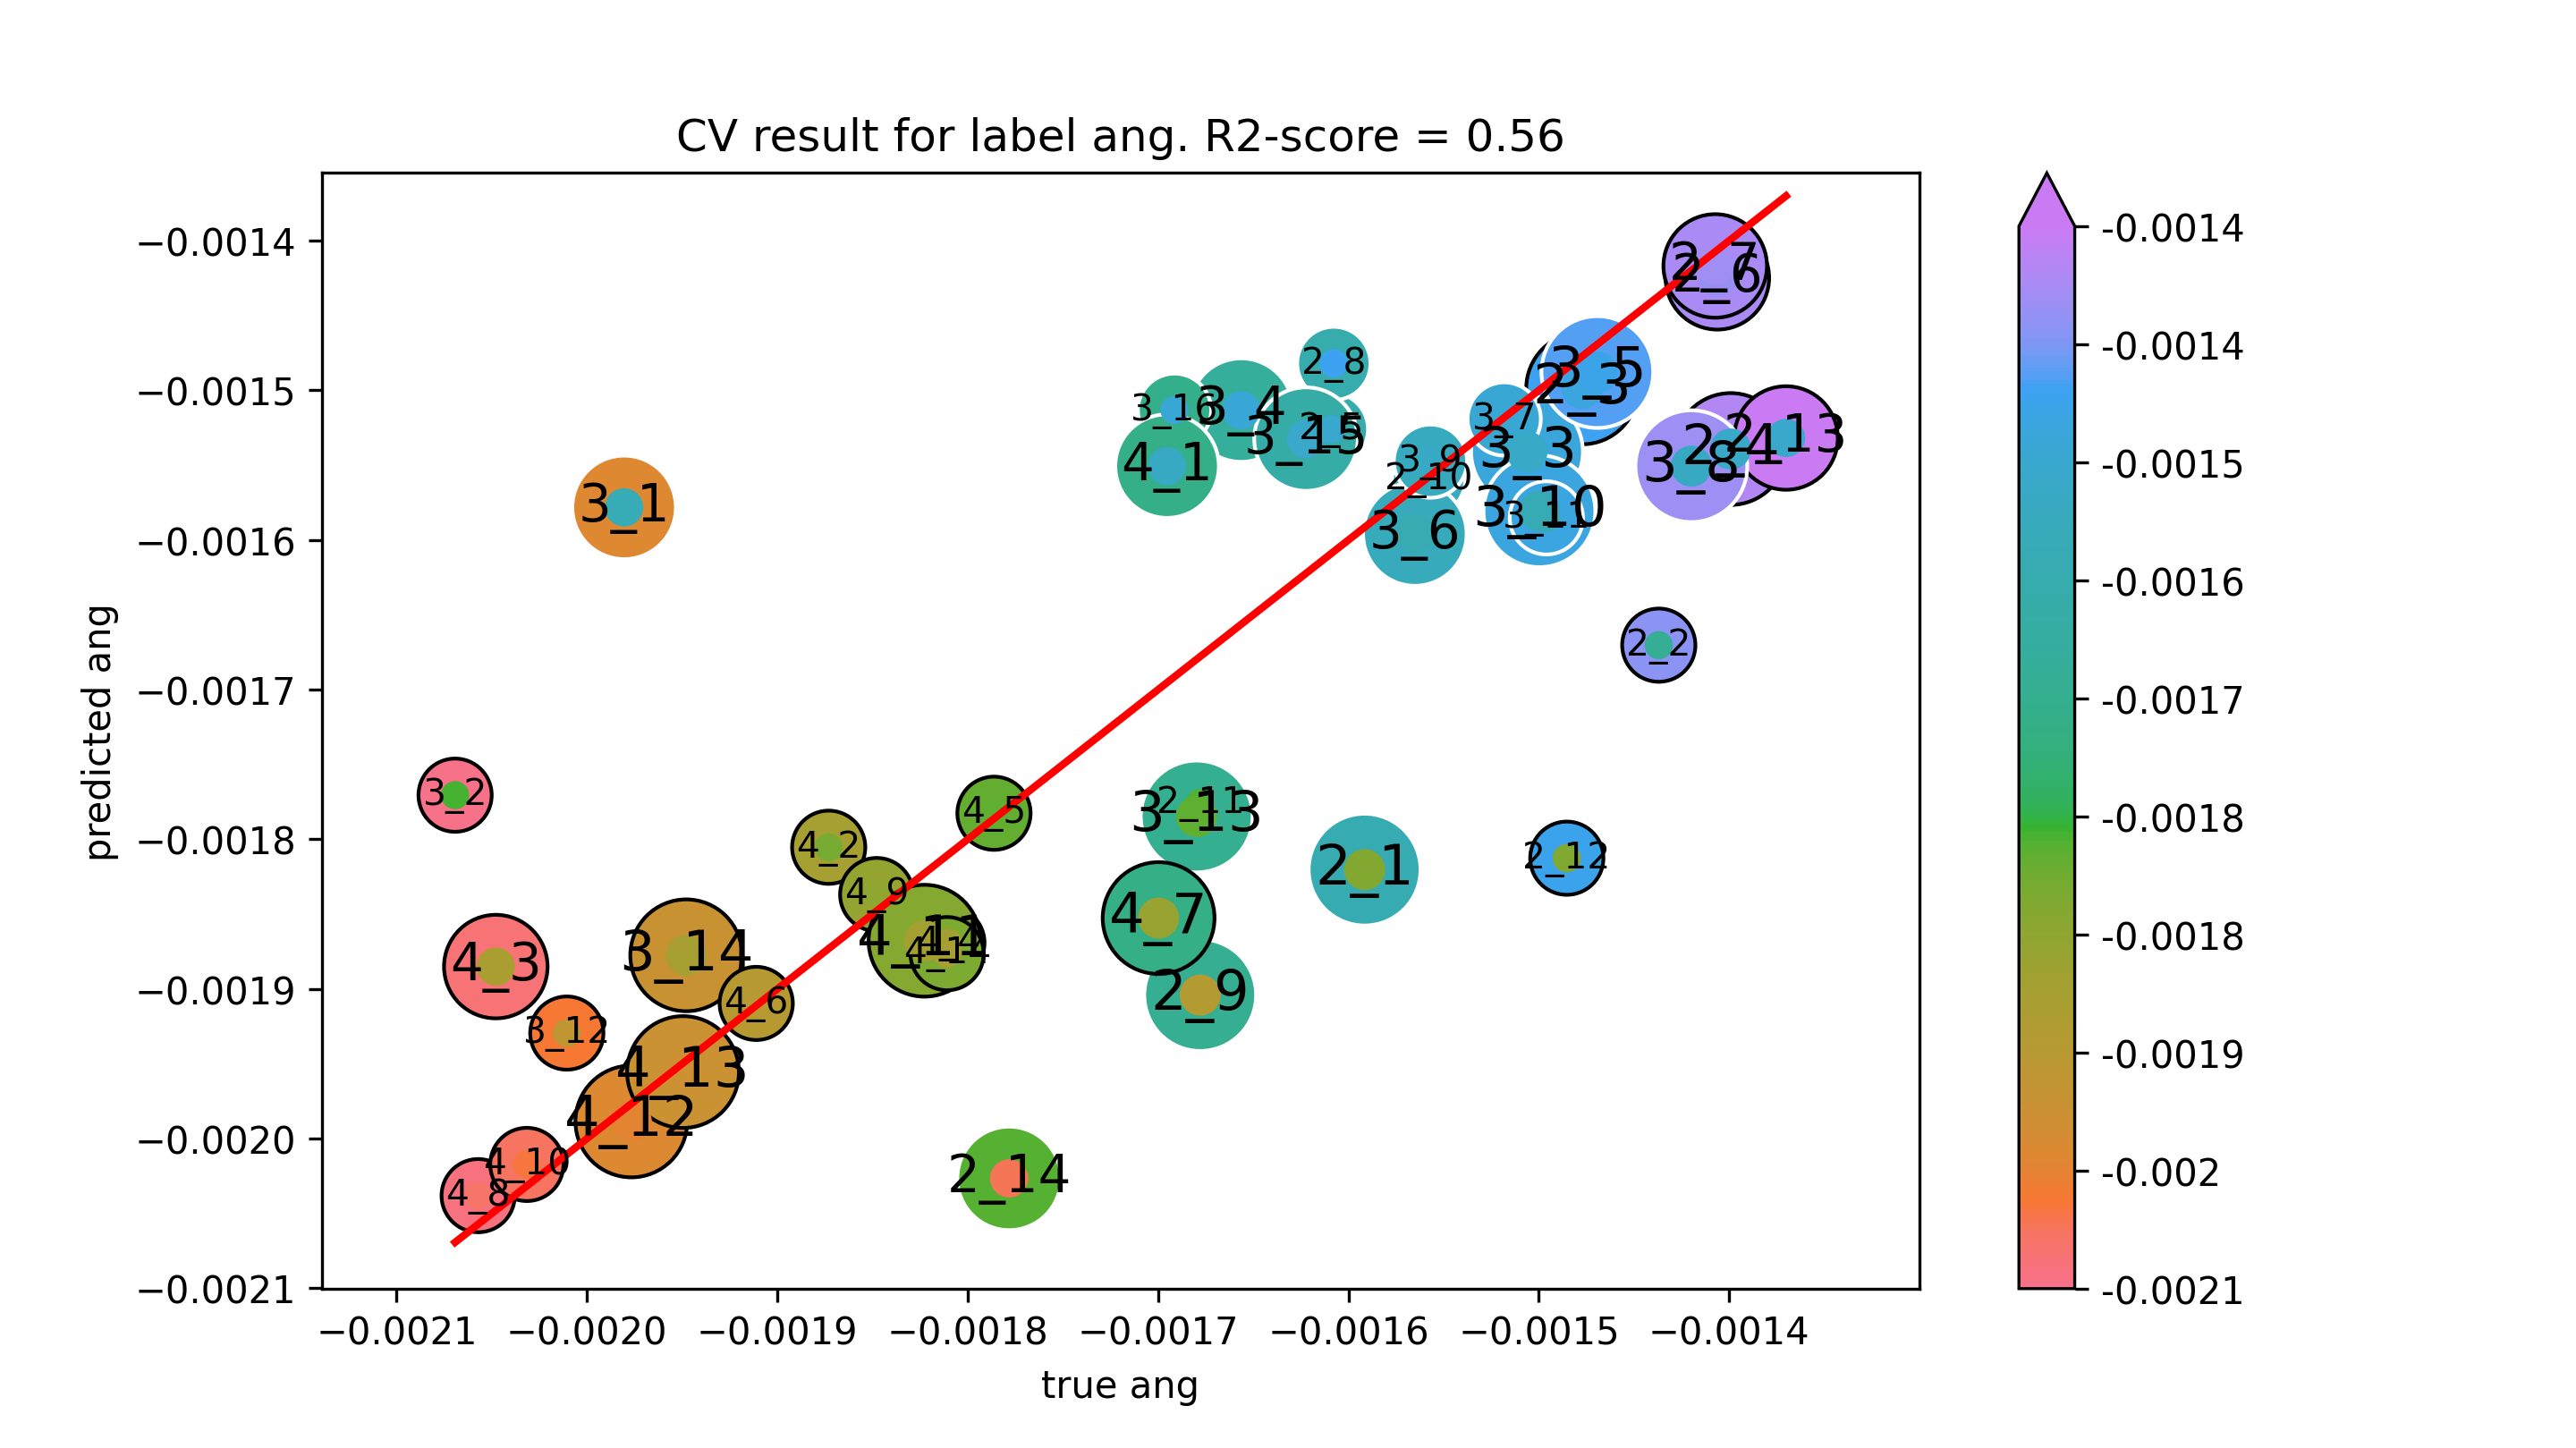

The data file committed next to this chart (first rows):
true ang, predicted ang
-0.001592, -0.00182
-0.001437, -0.00167
-0.001477, -0.001499
-0.001399, -0.001539
-0.001609, -0.001526
-0.001406, -0.001425
-0.001407, -0.001417
-0.001608, -0.001482
-0.001678, -0.001904
-0.001558, -0.00156
-0.001678, -0.001776
-0.001485, -0.001813
-0.00137, -0.001532
-0.001778, -0.002027
-0.00198, -0.001578
-0.002069, -0.001771
-0.001506, -0.001541
-0.001656, -0.001513
-0.001469, -0.001488
-0.001565, -0.001596
-0.001518, -0.001519
-0.00142, -0.001551
-0.001557, -0.001547
-0.0015, -0.001581
-0.001496, -0.001585
-0.002011, -0.001929
-0.00168, -0.001785
-0.001948, -0.001878
-0.001622, -0.001533
-0.001691, -0.001513
-0.001695, -0.001551
-0.001873, -0.001805
-0.002048, -0.001885
-0.00181, -0.001869
-0.001786, -0.001783
-0.001911, -0.00191
-0.0017, -0.001853
-0.002057, -0.002038
-0.001848, -0.001837
-0.002032, -0.002017
-0.001823, -0.001868
-0.001977, -0.001989
-0.00195, -0.001956
-0.001811, -0.001876
